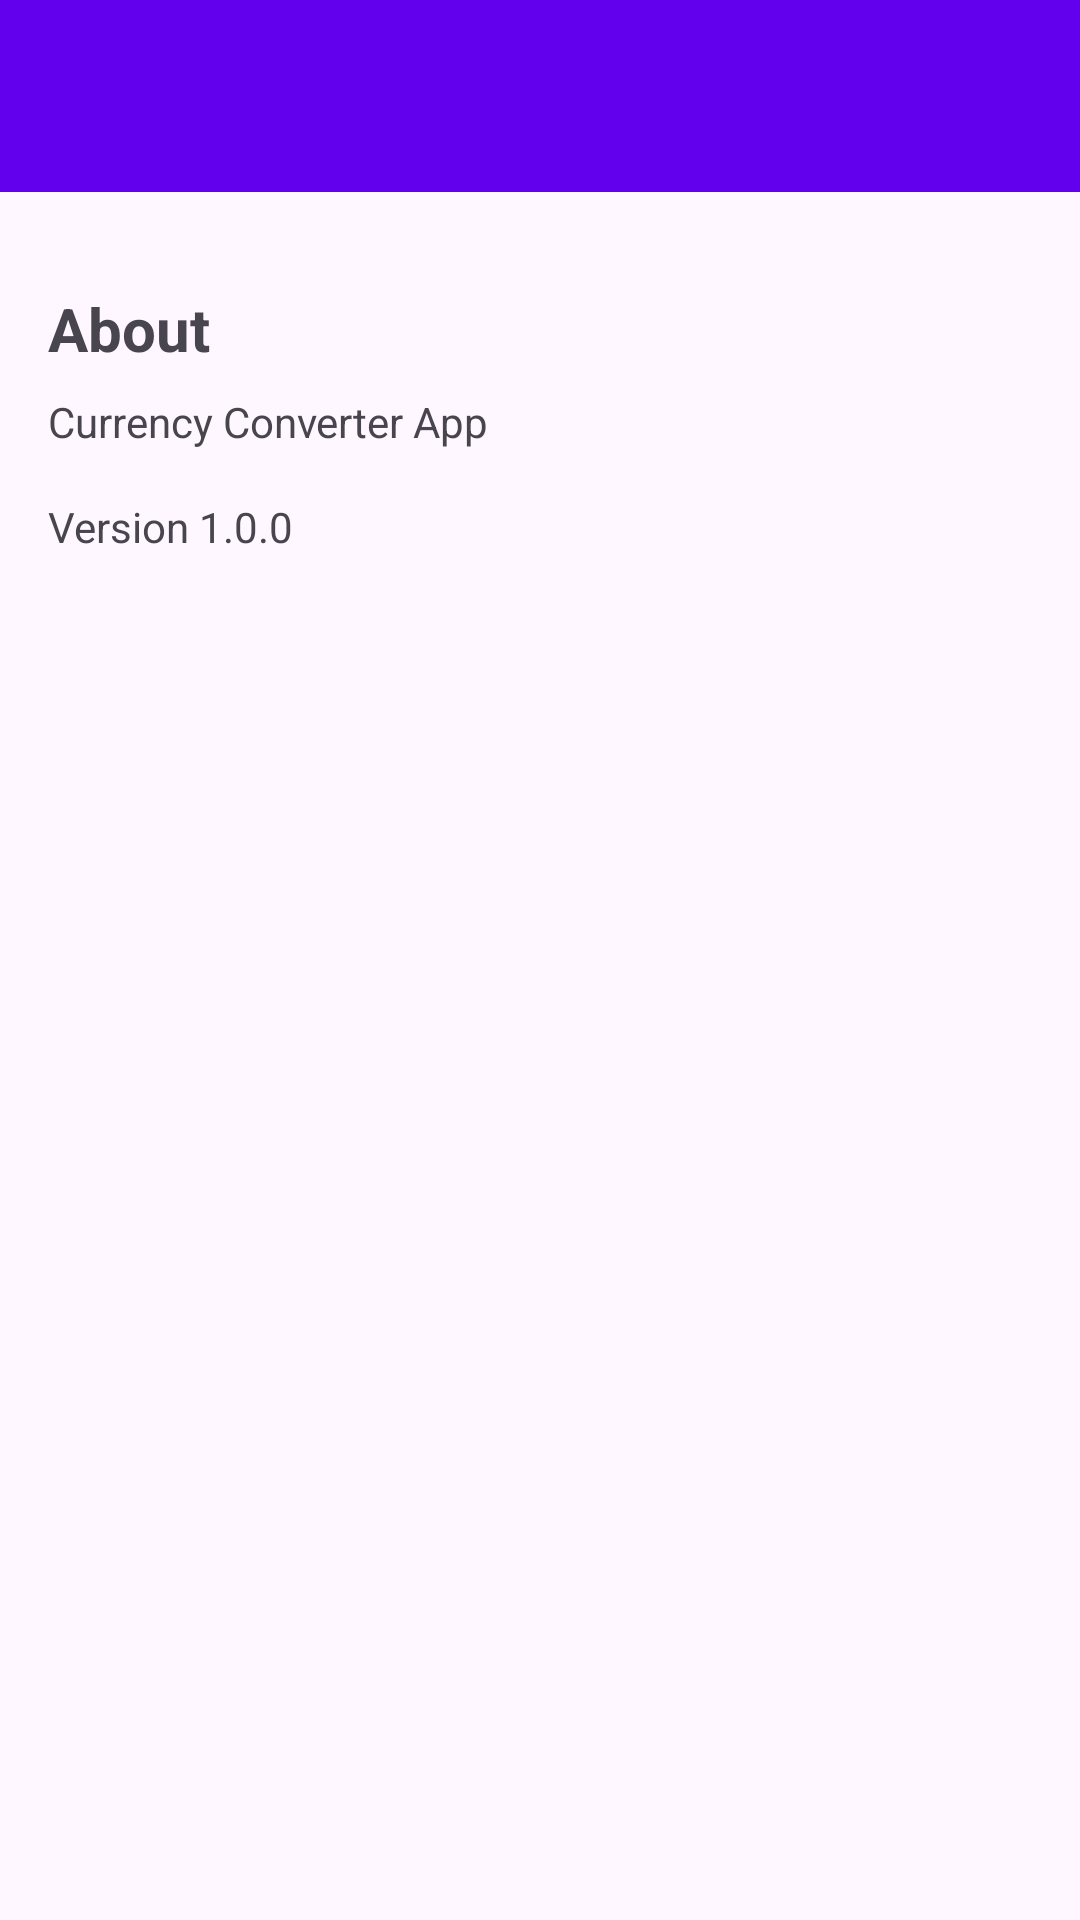

Layout XML and referenced resources for this Android screen:
<!-- AndroidManifest.xml: application theme Theme.CurrencyConverter -->
<!-- res/layout/activity_settings.xml -->
<?xml version="1.0" encoding="utf-8"?>

<LinearLayout xmlns:android="http://schemas.android.com/apk/res/android"
    xmlns:app="http://schemas.android.com/apk/res-auto"
    xmlns:tools="http://schemas.android.com/tools"
    android:layout_width="match_parent"
    android:layout_height="match_parent"
    android:orientation="vertical">

    <androidx.appcompat.widget.Toolbar
        android:id="@+id/toolbar"
        android:layout_width="match_parent"
        android:layout_height="?attr/actionBarSize"
        android:background="?attr/colorPrimary"
        android:elevation="4dp"
        android:theme="@style/ThemeOverlay.Material3.Dark.ActionBar"/>

    <ScrollView
        android:layout_width="match_parent"
        android:layout_height="match_parent"
        android:padding="16dp">

        <LinearLayout
            android:layout_width="match_parent"
            android:layout_height="wrap_content"
            android:orientation="vertical">

            <TextView
                android:layout_width="match_parent"
                android:layout_height="wrap_content"
                android:text="About"
                android:textSize="20sp"
                android:textStyle="bold"
                android:layout_marginTop="16dp"/>

            <TextView
                android:layout_width="match_parent"
                android:layout_height="wrap_content"
                android:text="Currency Converter App"
                android:layout_marginTop="8dp"/>

            <TextView
                android:layout_width="match_parent"
                android:layout_height="wrap_content"
                android:text="Version 1.0.0"
                android:layout_marginTop="16dp"
                android:textColor="?android:attr/textColorSecondary"/>
        </LinearLayout>
    </ScrollView>
</LinearLayout>
<!-- resources referenced by this layout -->
<resources>
  <style name="Theme.CurrencyConverter" parent="Theme.Material3.DayNight.NoActionBar">
          
          <item name="colorPrimary">@color/purple_500</item>
          <item name="colorOnPrimary">@color/white</item>
          <item name="colorPrimaryContainer">@color/purple_200</item>
  
          
          <item name="colorSurface">@color/white</item>
          <item name="colorOnSurface">@color/black</item>
  
          
          <item name="materialButtonStyle">@style/Widget.CurrencyConverter.Button</item>
          <item name="materialButtonOutlinedStyle">@style/Widget.CurrencyConverter.Button.Outlined</item>
          <item name="textInputStyle">@style/Widget.CurrencyConverter.TextInput</item>
          <item name="toolbarStyle">@style/Widget.CurrencyConverter.Toolbar</item>
      </style>
  <style name="Widget.CurrencyConverter.Button" parent="Widget.Material3.Button">
          <item name="android:minHeight">48dp</item>
          <item name="android:insetTop">0dp</item>
          <item name="android:insetBottom">0dp</item>
          <item name="shapeAppearance">@style/ShapeAppearance.Material3.MediumComponent</item>
      </style>
  <style name="Widget.CurrencyConverter.Button.Outlined" parent="Widget.Material3.Button.OutlinedButton">
          <item name="strokeWidth">1dp</item>
      </style>
  <style name="Widget.CurrencyConverter.TextInput" parent="Widget.Material3.TextInputLayout.OutlinedBox">
          <item name="boxStrokeWidth">1dp</item>
          <item name="boxStrokeColor">@color/purple_500</item>
          <item name="shapeAppearance">@style/ShapeAppearance.Material3.SmallComponent</item>
      </style>
  <style name="Widget.CurrencyConverter.Toolbar" parent="Widget.Material3.Toolbar">
          <item name="android:elevation">4dp</item>
          <item name="titleTextAppearance">@style/TextAppearance.Material3.TitleMedium</item>
          <item name="subtitleTextAppearance">@style/TextAppearance.Material3.BodyMedium</item>
      </style>
  <!-- not gathered from this repository: default colours our renderer supplied (Android Studio template values) -->
  <color name="purple_200">#FFBB86FC</color>
  <color name="purple_500">#FF6200EE</color>
  <color name="black">#FF000000</color>
  <color name="white">#FFFFFFFF</color>
</resources>
